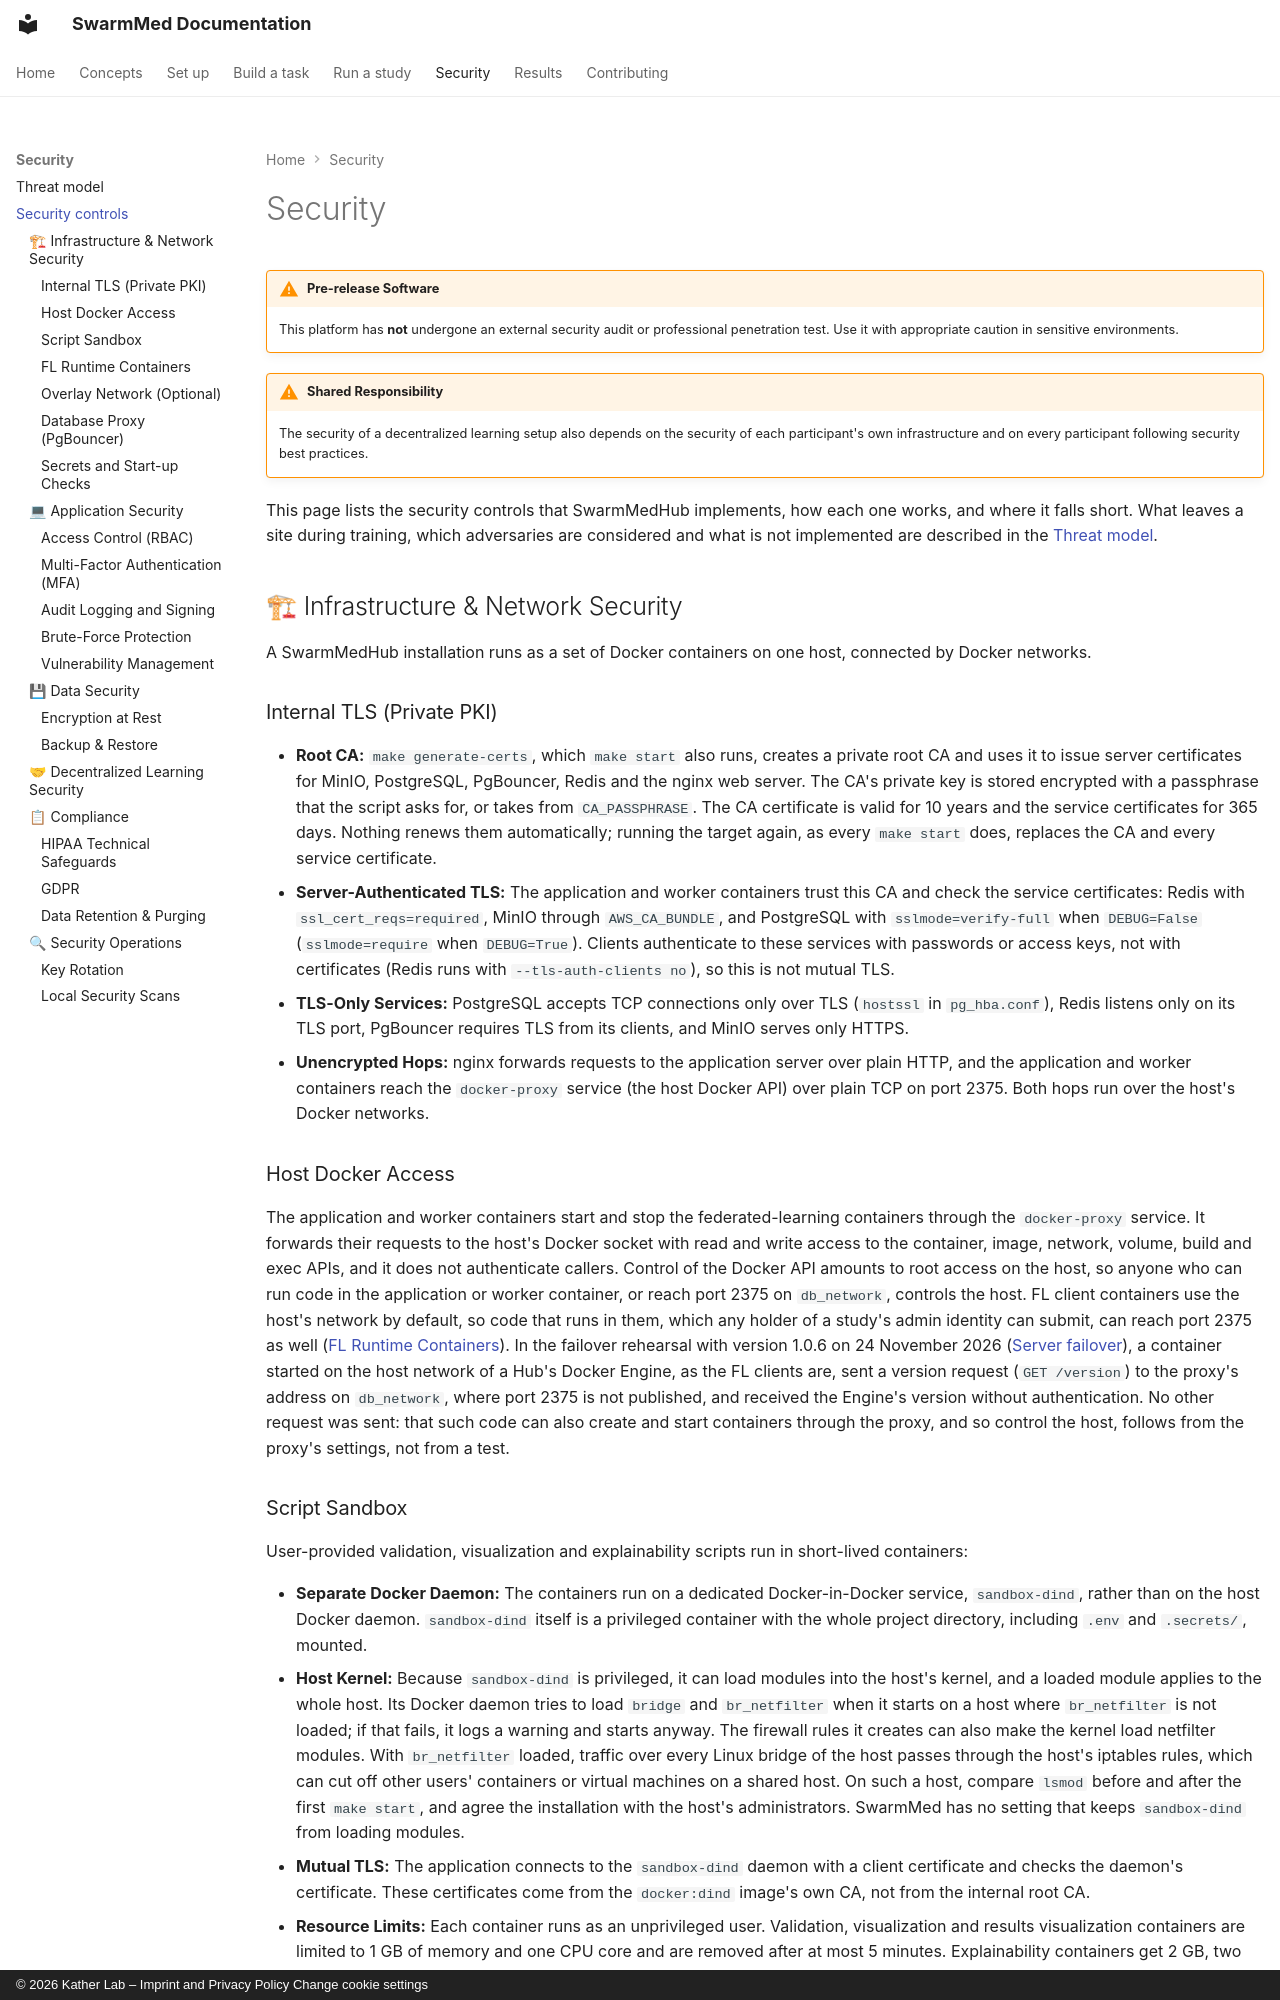

repository: KatherLab/SwarmMed · page: security/index.html · generator: mkdocs · copyright: © 2026 Kather Lab – Imprint and Privacy Policy Change cookie settings

---
title: Security
description: Security controls implemented in SwarmMedHub, how they work, and their known limitations.
---

# Security

!!! warning "Pre-release Software"
    This platform has **not** undergone an external security audit or professional penetration test. Use it with appropriate caution in sensitive environments.

!!! warning "Shared Responsibility"
    The security of a decentralized learning setup also depends on the security of each participant's own infrastructure and on every participant following security best practices.

This page lists the security controls that SwarmMedHub implements, how each one works, and where it falls short. What leaves a site during training, which adversaries are considered and what is not implemented are described in the [Threat model](threat-model.md).

## 🏗 Infrastructure & Network Security

A SwarmMedHub installation runs as a set of Docker containers on one host, connected by Docker networks.

### Internal TLS (Private PKI)

- **Root CA:** `make generate-certs`, which `make start` also runs, creates a private root CA and uses it to issue server certificates for MinIO, PostgreSQL, PgBouncer, Redis and the nginx web server. The CA's private key is stored encrypted with a passphrase that the script asks for, or takes from `CA_PASSPHRASE`. The CA certificate is valid for 10 years and the service certificates for 365 days. Nothing renews them automatically; running the target again, as every `make start` does, replaces the CA and every service certificate.
- **Server-Authenticated TLS:** The application and worker containers trust this CA and check the service certificates: Redis with `ssl_cert_reqs=required`, MinIO through `AWS_CA_BUNDLE`, and PostgreSQL with `sslmode=verify-full` when `DEBUG=False` (`sslmode=require` when `DEBUG=True`). Clients authenticate to these services with passwords or access keys, not with certificates (Redis runs with `--tls-auth-clients no`), so this is not mutual TLS.
- **TLS-Only Services:** PostgreSQL accepts TCP connections only over TLS (`hostssl` in `pg_hba.conf`), Redis listens only on its TLS port, PgBouncer requires TLS from its clients, and MinIO serves only HTTPS.
- **Unencrypted Hops:** nginx forwards requests to the application server over plain HTTP, and the application and worker containers reach the `docker-proxy` service (the host Docker API) over plain TCP on port 2375. Both hops run over the host's Docker networks.

### Host Docker Access

The application and worker containers start and stop the federated-learning containers through the `docker-proxy` service. It forwards their requests to the host's Docker socket with read and write access to the container, image, network, volume, build and exec APIs, and it does not authenticate callers. Control of the Docker API amounts to root access on the host, so anyone who can run code in the application or worker container, or reach port 2375 on `db_network`, controls the host. FL client containers use the host's network by default, so code that runs in them, which any holder of a study's admin identity can submit, can reach port 2375 as well ([FL Runtime Containers](#fl-runtime-containers)). In the failover rehearsal with version 1.0.6 on 24 November 2026 ([Server failover](failover.md#testing-status)), a container started on the host network of a Hub's Docker Engine, as the FL clients are, sent a version request (`GET /version`) to the proxy's address on `db_network`, where port 2375 is not published, and received the Engine's version without authentication. No other request was sent: that such code can also create and start containers through the proxy, and so control the host, follows from the proxy's settings, not from a test.
